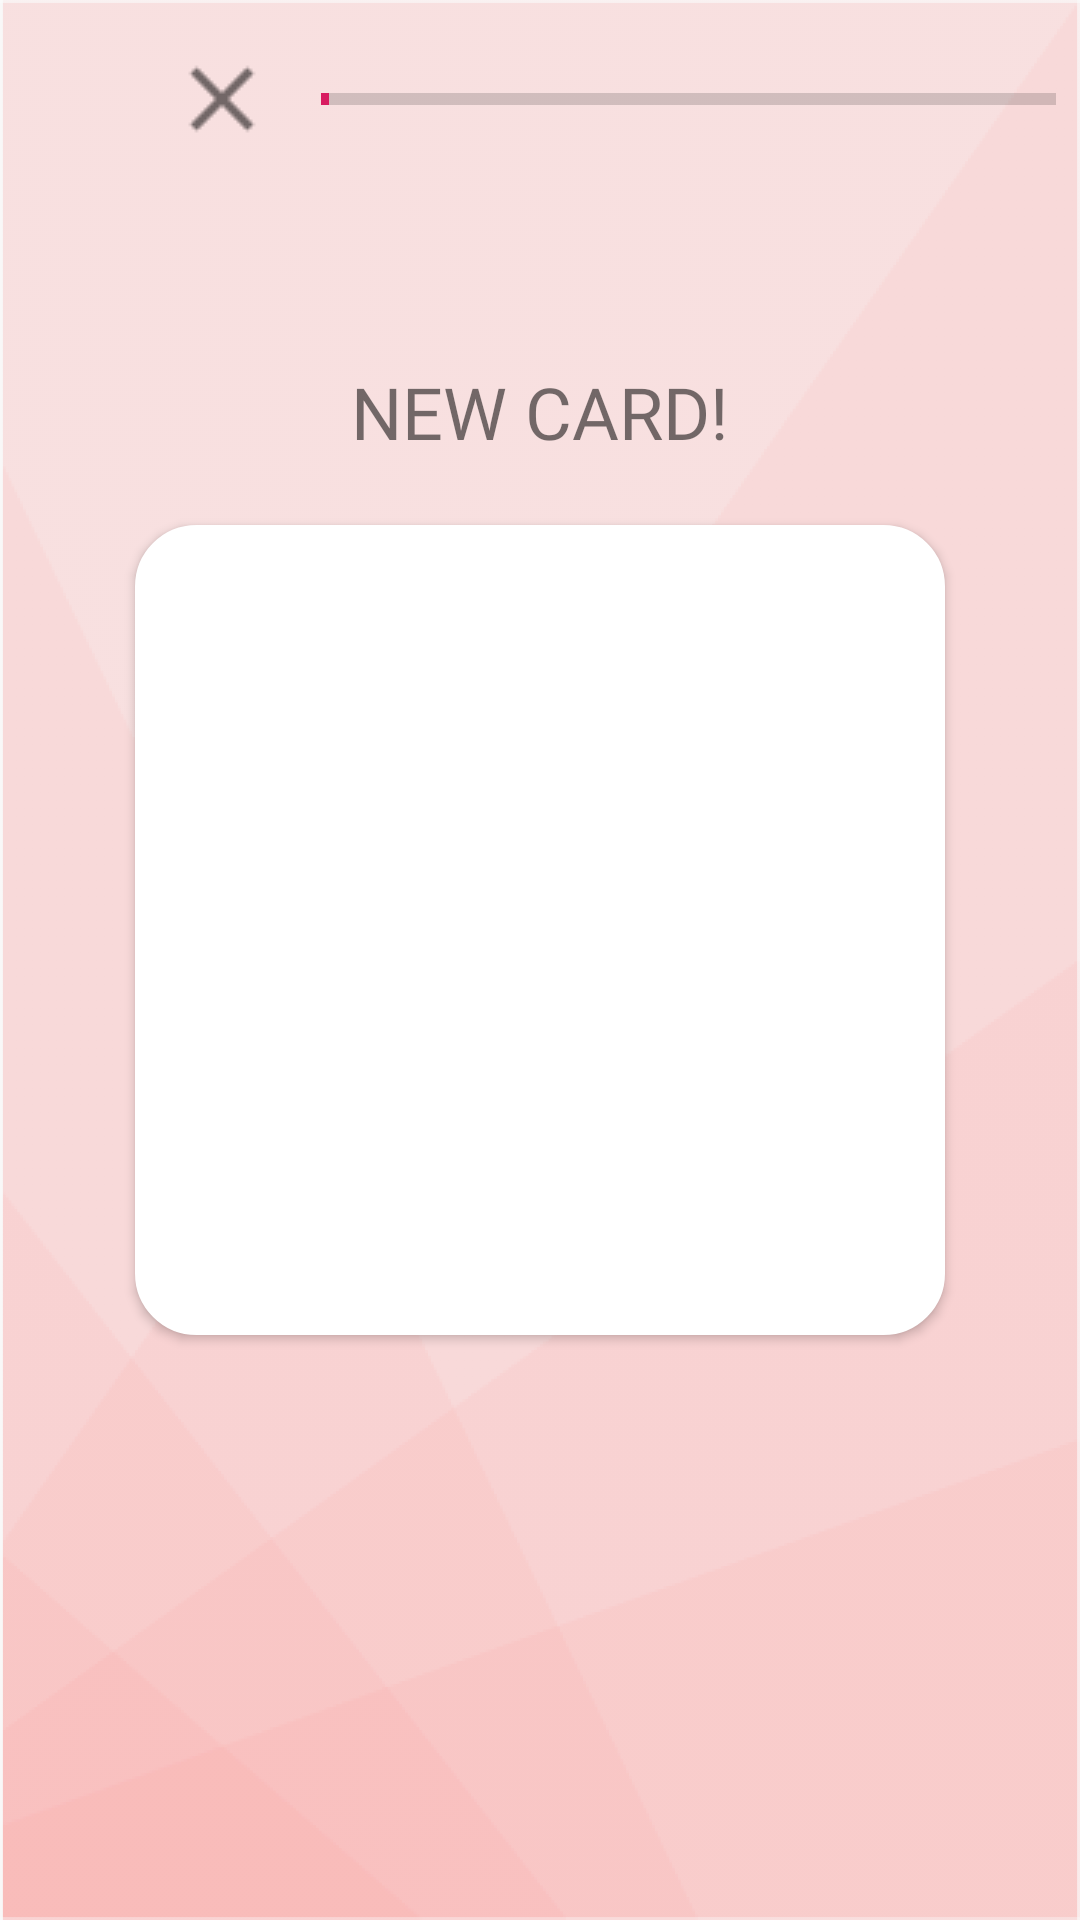

Here is an Android app screen rendered from its layout file. Give the layout XML and the strings, colors and styles it references.
<!-- AndroidManifest.xml: application theme AppTheme -->
<!-- res/layout/fragment_kanji_new_card_yomikata_layout.xml -->
<?xml version="1.0" encoding="utf-8"?>
<android.support.constraint.ConstraintLayout
    xmlns:android="http://schemas.android.com/apk/res/android"
    xmlns:app="http://schemas.android.com/apk/res-auto"
    xmlns:tools="http://schemas.android.com/tools"
    android:layout_width="match_parent"
    android:layout_height="match_parent"
    android:background="@drawable/background_kanji_new_card"
    >

    <ImageView
        android:id="@+id/imageViewOpenDrawer"
        android:layout_width="36dp"
        android:layout_height="36dp"
        android:layout_marginStart="15dp"
        android:layout_marginTop="15dp"
        android:src="@drawable/ic_navigation_drawer_fragment_new_card"
        app:layout_constraintStart_toStartOf="parent"
        app:layout_constraintTop_toTopOf="parent" />

    <ImageView
        android:id="@+id/imageViewClose"
        android:layout_width="36dp"
        android:layout_height="36dp"
        android:layout_marginStart="5dp"
        android:layout_marginTop="15dp"
        android:src="@drawable/ic_close_fragment_new_card"
        app:layout_constraintStart_toEndOf="@+id/imageViewOpenDrawer"
        app:layout_constraintTop_toTopOf="parent" />

    <ProgressBar
        android:id="@+id/progressBar"
        style="?android:attr/progressBarStyleHorizontal"
        android:layout_width="0dp"
        android:layout_height="wrap_content"

        android:layout_marginStart="15dp"
        android:layout_marginTop="25dp"
        android:layout_marginEnd="8dp"
        android:max="100"
        android:progress="1"
        app:layout_constraintEnd_toEndOf="parent"
        app:layout_constraintStart_toEndOf="@+id/imageViewClose"
        app:layout_constraintTop_toTopOf="parent" />

    <ImageView
        android:id="@+id/imageViewRomaji"
        android:layout_width="39dp"
        android:layout_height="39dp"
        android:layout_marginStart="15dp"
        android:src="@drawable/ic_character_romaji_fragment_new_card"
        android:visibility="invisible"
        app:layout_constraintStart_toStartOf="parent"
        app:layout_constraintTop_toBottomOf="@+id/imageViewOpenDrawer" />

    <ImageView
        android:id="@+id/imageViewKana"
        android:layout_width="39dp"
        android:layout_height="39dp"
        android:layout_marginStart="15dp"
        android:src="@drawable/ic_character_kana_fragment_new_card"
        android:visibility="invisible"
        app:layout_constraintStart_toStartOf="parent"
        app:layout_constraintTop_toBottomOf="@+id/imageViewRomaji" />


    <TextView
        android:id="@+id/textViewNewCard"
        android:layout_width="wrap_content"
        android:layout_height="30dp"
        android:layout_marginStart="8dp"
        android:layout_marginTop="80dp"
        android:layout_marginEnd="8dp"
        android:fontFamily="@font/latobold"
        android:text="@string/newcard"
        android:textSize="24sp"
        app:layout_constraintEnd_toEndOf="parent"
        app:layout_constraintStart_toStartOf="parent"
        app:layout_constraintTop_toBottomOf="@+id/progressBar" />

    <Button
        android:id="@+id/card"
        android:layout_width="270dp"
        android:layout_height="270dp"
        android:layout_marginStart="8dp"
        android:layout_marginTop="24dp"
        android:layout_marginEnd="8dp"
        android:background="@drawable/rounded_image_view_question"
        android:elevation="10dp"
        android:padding="10dp"
        android:textColor="@color/colorKanjiText"
        android:textSize="40sp"
        android:fontFamily="@font/latomedium"
        android:scaleType="fitXY"
        app:layout_constraintEnd_toEndOf="parent"
        app:layout_constraintStart_toStartOf="parent"
        app:layout_constraintTop_toBottomOf="@+id/textViewNewCard" />
</android.support.constraint.ConstraintLayout>
<!-- resources referenced by this layout -->
<resources>
  <color name="colorKanjiText">#707070</color>
  <!-- drawable background_kanji_new_card: png bitmap (drawable, 32197 bytes) -->
  <!-- drawable ic_character_kana_fragment_new_card: png bitmap (drawable, 1387 bytes) -->
  <!-- drawable ic_character_romaji_fragment_new_card: png bitmap (drawable, 1150 bytes) -->
  <!-- drawable ic_close_fragment_new_card: png bitmap (drawable, 439 bytes) -->
  <!-- drawable rounded_image_view_question (drawable) -->
  <?xml version="1.0" encoding="utf-8"?>
  <shape xmlns:android="http://schemas.android.com/apk/res/android" android:shape="rectangle">
  
      <solid android:color="@color/colorWhitePure" />
  
      <stroke
          android:width="1dp"
          android:color="@color/colorWhitePure"
          />
      <corners
          android:radius="20dp"
          />
      <padding
          android:bottom="10dp"
          android:left="10dp"
          android:right="10dp"
          android:top="10dp"/>
  
  
  </shape>
  <string name="newcard">NEW CARD!</string>
  <style name="AppTheme" parent="Base.Theme.AppCompat.Light.DarkActionBar">
          
          <item name="colorPrimary">@color/colorToolbarMaroon</item>
          <item name="colorPrimaryDark">@color/colorToolbarMaroon</item>
          <item name="colorAccent">@color/colorAccent</item>
      </style>
  <color name="colorWhitePure">#FFFFFF</color>
  <color name="colorToolbarMaroon">#EC6265</color>
  <color name="colorAccent">#D81B60</color>
</resources>
